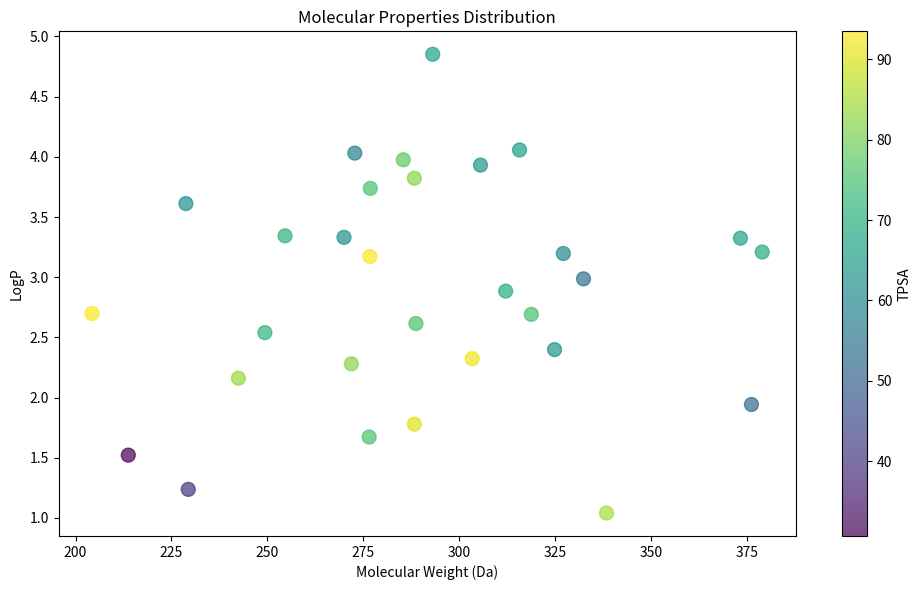
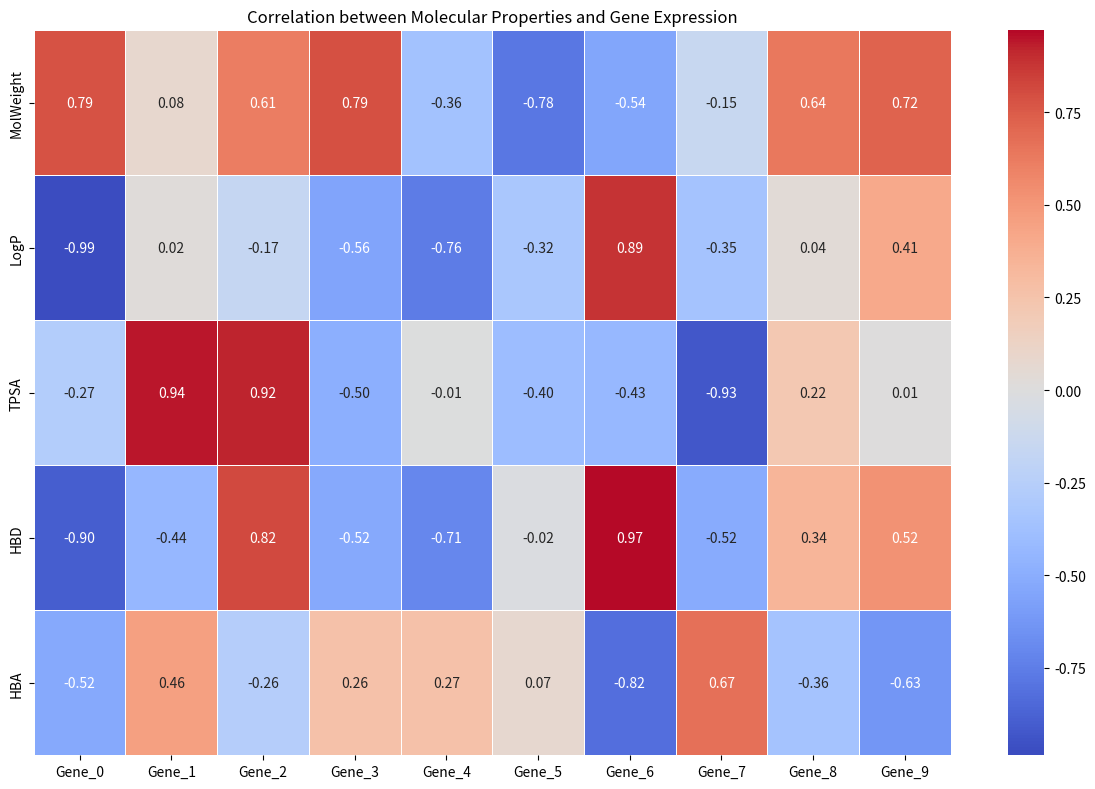
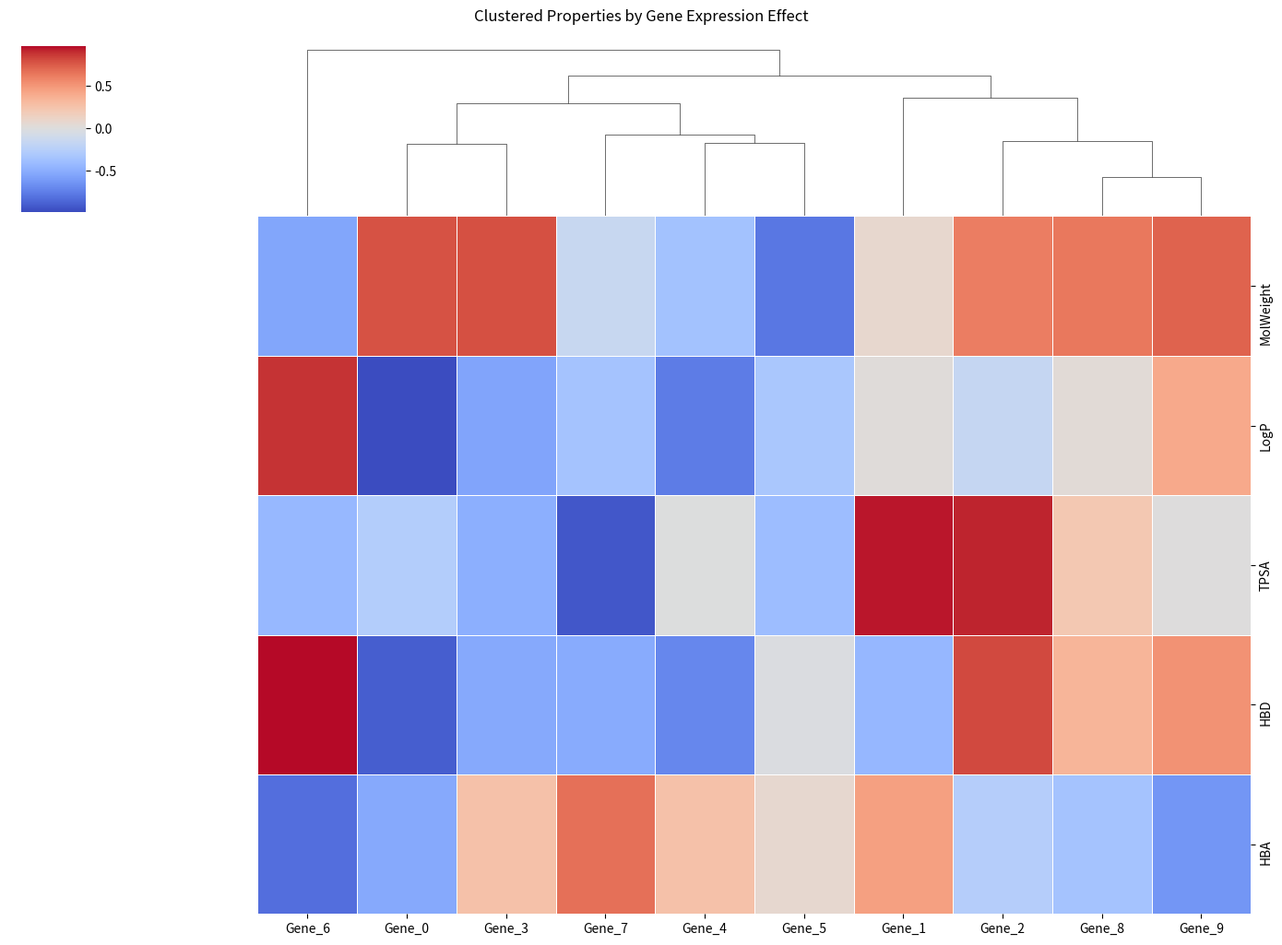
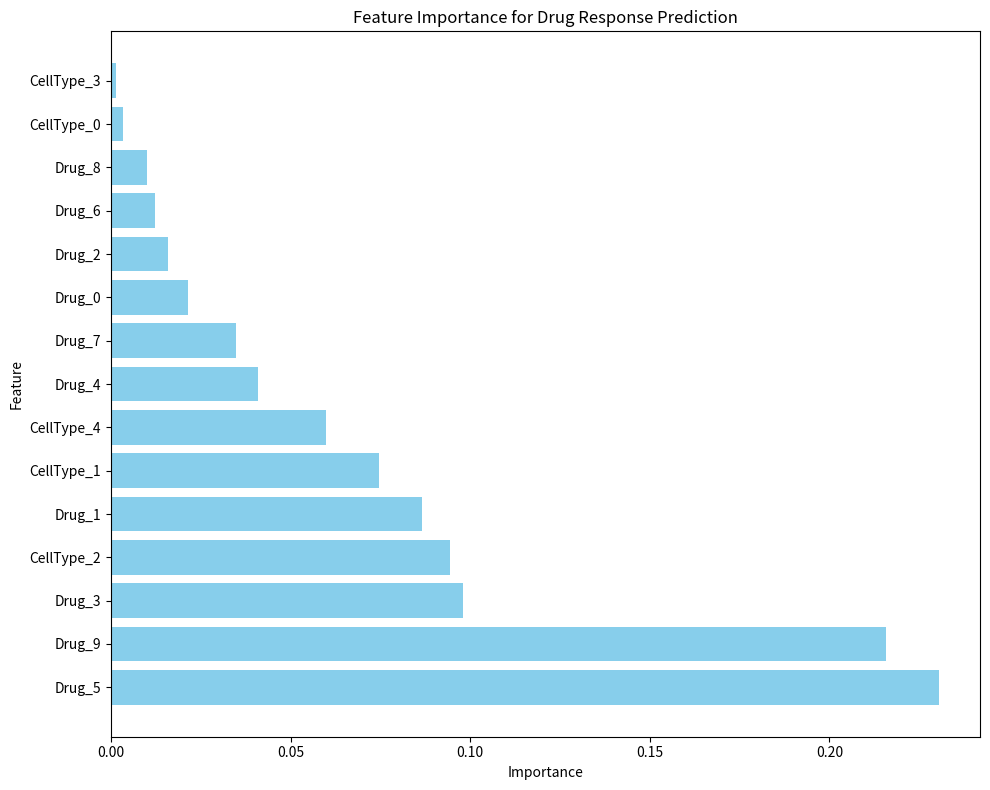
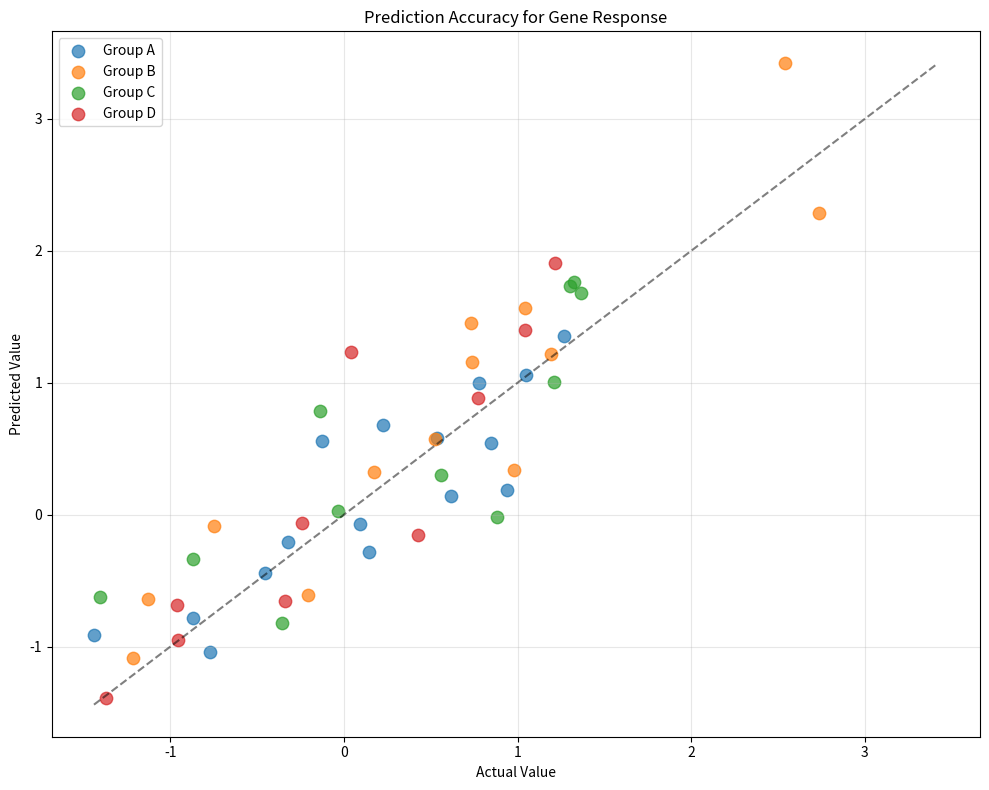
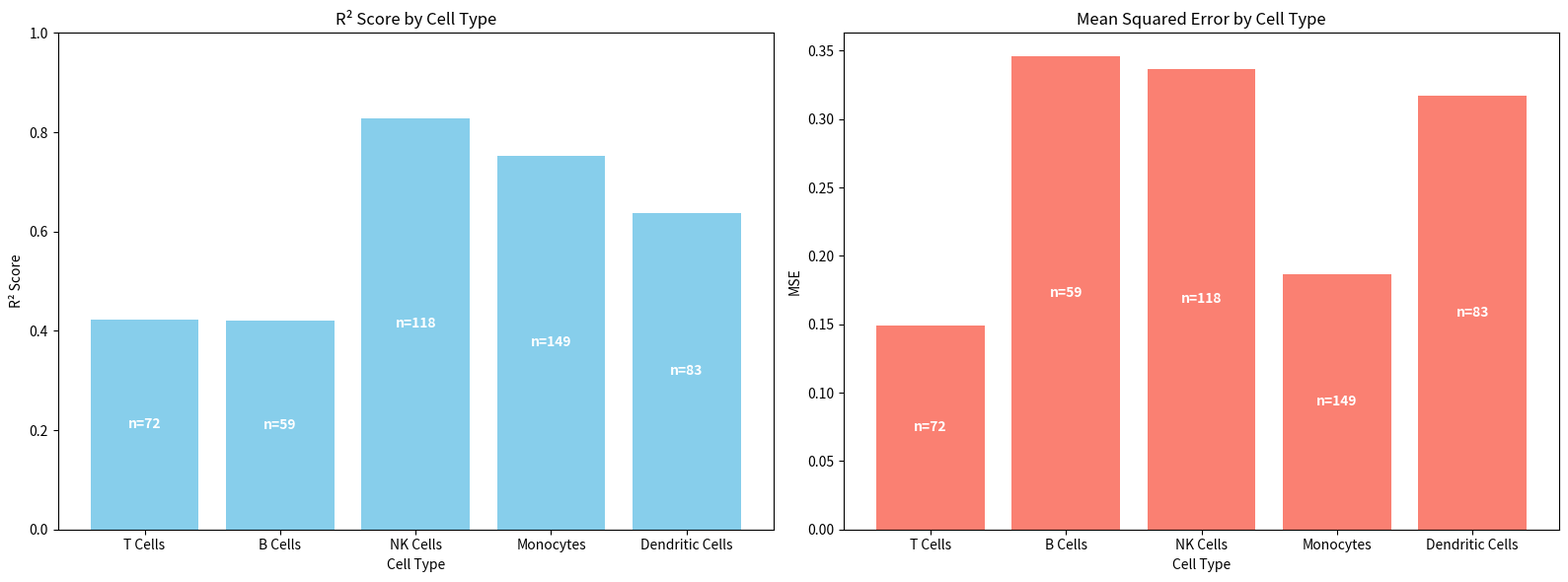
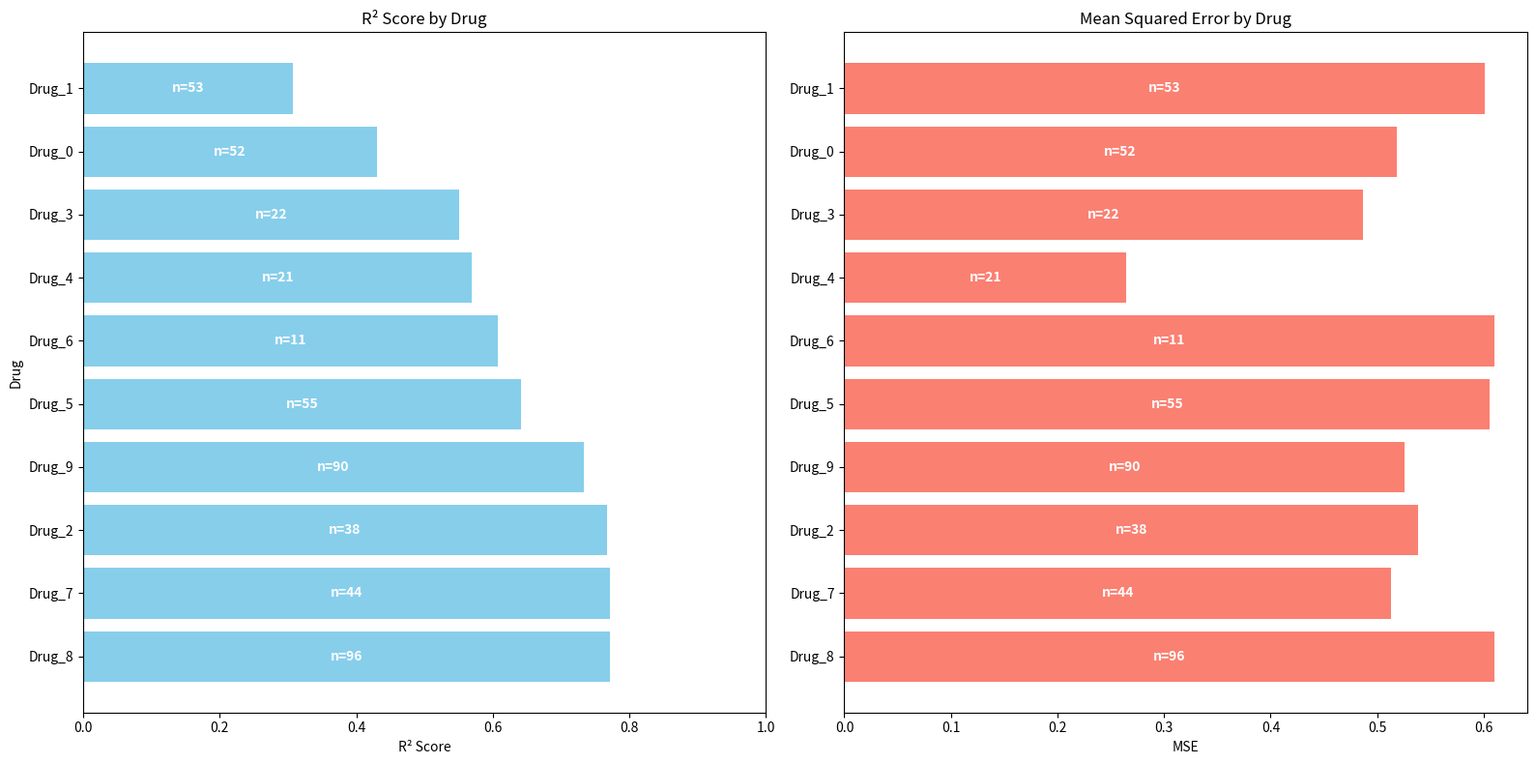

These figures' Python source, in order:
import numpy as np
import matplotlib.pyplot as plt
import os
import seaborn as sns
from matplotlib.colors import LinearSegmentedColormap

# Create directories for output
os.makedirs('plots', exist_ok=True)
os.makedirs('results', exist_ok=True)

# Set random seed for reproducibility
np.random.seed(42)

print("Generating test visualizations...")

# 1. Molecular Properties Visualization
print("Creating molecular properties visualization...")
n_compounds = 30
molecular_weight = np.random.normal(300, 50, n_compounds)
logp = np.random.normal(3, 1, n_compounds)
tpsa = np.random.normal(70, 15, n_compounds)

plt.figure(figsize=(10, 6))
plt.scatter(molecular_weight, logp, c=tpsa, cmap='viridis', alpha=0.7, s=100)
plt.colorbar(label='TPSA')
plt.xlabel('Molecular Weight (Da)')
plt.ylabel('LogP')
plt.title('Molecular Properties Distribution')
plt.tight_layout()
plt.savefig('plots/molecular_properties.png', dpi=300, bbox_inches='tight')
plt.close()

# 2. Correlation Matrix Heatmap
print("Creating correlation heatmap...")
n_properties = 5
n_genes = 10
property_names = ['MolWeight', 'LogP', 'TPSA', 'HBD', 'HBA']
gene_names = [f'Gene_{i}' for i in range(n_genes)]

# Create random correlation matrix
corr_matrix = np.random.uniform(-1, 1, (n_properties, n_genes))

# Plot correlation heatmap
plt.figure(figsize=(12, 8))
sns.heatmap(
    corr_matrix, 
    cmap='coolwarm', 
    center=0,
    annot=True, 
    fmt='.2f',
    linewidths=0.5,
    xticklabels=gene_names,
    yticklabels=property_names
)
plt.title('Correlation between Molecular Properties and Gene Expression')
plt.tight_layout()
plt.savefig('plots/correlation_heatmap.png', dpi=300, bbox_inches='tight')
plt.close()

# 3. Clustered Heatmap
print("Creating clustered heatmap...")
plt.figure(figsize=(14, 10))

# Add cluster boundaries
cluster_sizes = [2, 1, 2]  # Number of properties in each cluster
cluster_boundaries = np.cumsum(cluster_sizes)[:-1]

# Create hierarchical clustered heatmap
sns.clustermap(
    corr_matrix, 
    cmap='coolwarm',
    center=0,
    figsize=(14, 10),
    row_cluster=False,
    col_cluster=True,
    linewidths=0.5,
    xticklabels=gene_names,
    yticklabels=property_names
)
plt.suptitle('Clustered Properties by Gene Expression Effect', y=1.02)
plt.savefig('plots/clustered_heatmap.png', dpi=300, bbox_inches='tight')
plt.close()

# 4. Feature Importance Plot
print("Creating feature importance visualization...")
n_features = 15
feature_names = [f'CellType_{i}' for i in range(5)] + [f'Drug_{i}' for i in range(10)]
importance = np.random.exponential(0.5, n_features)
importance = importance / importance.sum()  # Normalize to sum to 1

# Sort by importance
sorted_indices = np.argsort(importance)[::-1]
sorted_importance = importance[sorted_indices]
sorted_names = [feature_names[i] for i in sorted_indices]

plt.figure(figsize=(10, 8))
plt.barh(range(n_features), sorted_importance, color='skyblue')
plt.yticks(range(n_features), sorted_names)
plt.xlabel('Importance')
plt.ylabel('Feature')
plt.title('Feature Importance for Drug Response Prediction')
plt.tight_layout()
plt.savefig('plots/feature_importance.png', dpi=300, bbox_inches='tight')
plt.close()

# 5. Prediction Errors Visualization
print("Creating prediction error visualization...")
n_samples = 50
actual_values = np.random.normal(0, 1, n_samples)
predicted_values = actual_values + np.random.normal(0, 0.5, n_samples)  # Add some noise
groups = np.random.choice(['A', 'B', 'C', 'D'], n_samples)

plt.figure(figsize=(10, 8))
for group in np.unique(groups):
    mask = groups == group
    plt.scatter(
        actual_values[mask], 
        predicted_values[mask], 
        label=f'Group {group}',
        alpha=0.7,
        s=80
    )

# Add diagonal line (perfect predictions)
min_val = min(actual_values.min(), predicted_values.min())
max_val = max(actual_values.max(), predicted_values.max())
plt.plot([min_val, max_val], [min_val, max_val], 'k--', alpha=0.5)

plt.xlabel('Actual Value')
plt.ylabel('Predicted Value')
plt.title('Prediction Accuracy for Gene Response')
plt.legend()
plt.grid(alpha=0.3)
plt.tight_layout()
plt.savefig('plots/prediction_errors.png', dpi=300, bbox_inches='tight')
plt.close()

# 6. Cell Type Performance
print("Creating cell type performance visualization...")
cell_types = ['T Cells', 'B Cells', 'NK Cells', 'Monocytes', 'Dendritic Cells']
r2_scores = np.random.uniform(0.4, 0.9, len(cell_types))
mse_scores = np.random.uniform(0.1, 0.6, len(cell_types))
sample_counts = np.random.randint(50, 200, len(cell_types))

fig, (ax1, ax2) = plt.subplots(1, 2, figsize=(16, 6))

# R² Plot
bars1 = ax1.bar(cell_types, r2_scores, color='skyblue')
ax1.set_ylim(0, 1)
ax1.set_title('R² Score by Cell Type')
ax1.set_xlabel('Cell Type')
ax1.set_ylabel('R² Score')

# Add sample counts
for i, bar in enumerate(bars1):
    height = bar.get_height()
    ax1.text(
        bar.get_x() + bar.get_width()/2,
        height/2,
        f'n={sample_counts[i]}',
        ha='center',
        va='center',
        color='white',
        fontweight='bold'
    )

# MSE Plot
bars2 = ax2.bar(cell_types, mse_scores, color='salmon')
ax2.set_title('Mean Squared Error by Cell Type')
ax2.set_xlabel('Cell Type')
ax2.set_ylabel('MSE')

# Add sample counts
for i, bar in enumerate(bars2):
    height = bar.get_height()
    ax2.text(
        bar.get_x() + bar.get_width()/2,
        height/2,
        f'n={sample_counts[i]}',
        ha='center',
        va='center',
        color='white',
        fontweight='bold'
    )

plt.tight_layout()
plt.savefig('plots/cell_type_performance.png', dpi=300, bbox_inches='tight')
plt.close()

# 7. Drug Performance
print("Creating drug performance visualization...")
drugs = [f'Drug_{i}' for i in range(10)]
drug_r2 = np.random.uniform(0.3, 0.8, len(drugs))
drug_mse = np.random.uniform(0.2, 0.7, len(drugs))
drug_samples = np.random.randint(10, 100, len(drugs))

# Sort by R2
sorted_indices = np.argsort(drug_r2)[::-1]
sorted_drugs = [drugs[i] for i in sorted_indices]
sorted_r2 = drug_r2[sorted_indices]
sorted_mse = drug_mse[sorted_indices]
sorted_samples = drug_samples[sorted_indices]

fig, (ax1, ax2) = plt.subplots(1, 2, figsize=(16, 8))

# R² Plot
bars1 = ax1.barh(sorted_drugs, sorted_r2, color='skyblue')
ax1.set_xlim(0, 1)
ax1.set_title('R² Score by Drug')
ax1.set_xlabel('R² Score')
ax1.set_ylabel('Drug')

# Add sample counts
for i, bar in enumerate(bars1):
    width = bar.get_width()
    ax1.text(
        width/2,
        bar.get_y() + bar.get_height()/2,
        f'n={sorted_samples[i]}',
        ha='center',
        va='center',
        color='white',
        fontweight='bold'
    )

# MSE Plot
bars2 = ax2.barh(sorted_drugs, sorted_mse, color='salmon')
ax2.set_title('Mean Squared Error by Drug')
ax2.set_xlabel('MSE')
ax2.set_ylabel('')  # No need to repeat label

# Add sample counts
for i, bar in enumerate(bars2):
    width = bar.get_width()
    ax2.text(
        width/2,
        bar.get_y() + bar.get_height()/2,
        f'n={sorted_samples[i]}',
        ha='center',
        va='center',
        color='white',
        fontweight='bold'
    )

plt.tight_layout()
plt.savefig('plots/drug_performance.png', dpi=300, bbox_inches='tight')
plt.close()

print("All test visualizations have been generated in the 'plots/' directory.") 
